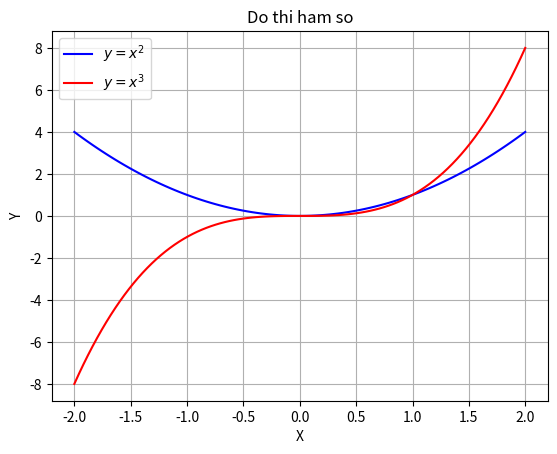

This chart was generated by the following Python code:
import matplotlib.pyplot as plt
import numpy as np
x = np.linspace(-2, 2, 100)
y1 = x**2
y2 = x**3
plt.plot(x, y1, color='blue', label='$y = x^2$')
plt.plot(x, y2, color='red', label='$y = x^3$')
plt.title('Do thi ham so')
plt.xlabel('X')
plt.ylabel('Y')
plt.legend()
plt.grid(True)
plt.show()
